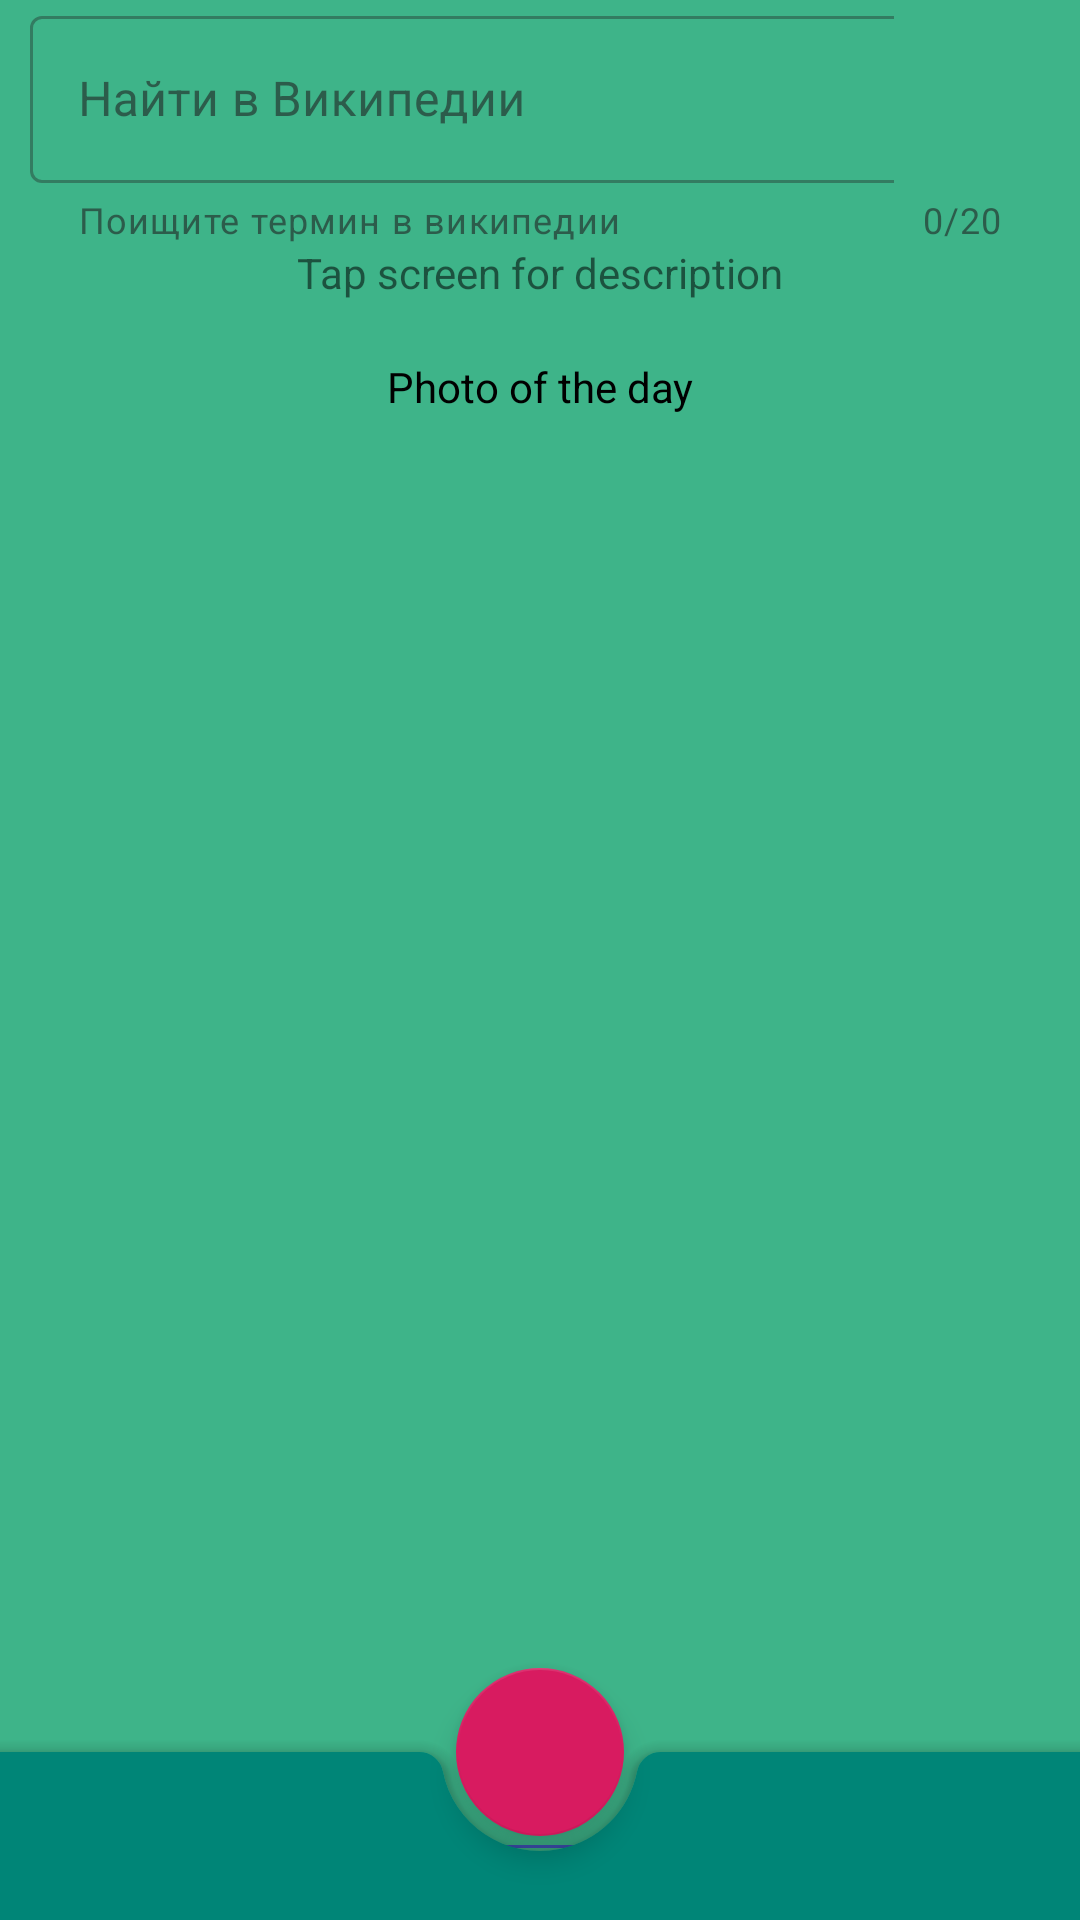

Produce the Android XML layout that renders to this screen, including the resource entries it uses.
<!-- AndroidManifest.xml: application theme AppTheme -->
<!-- res/layout/main_fragment.xml -->
<?xml version="1.0" encoding="utf-8"?>
<androidx.coordinatorlayout.widget.CoordinatorLayout xmlns:android="http://schemas.android.com/apk/res/android"
    xmlns:app="http://schemas.android.com/apk/res-auto"
    android:layout_width="match_parent"
    android:layout_height="match_parent">

    <androidx.core.widget.NestedScrollView
        android:layout_width="match_parent"
        android:layout_height="match_parent">

        <androidx.constraintlayout.widget.ConstraintLayout
            android:id="@+id/main"
            android:layout_width="match_parent"
            android:layout_height="match_parent"
            android:paddingStart="10dp"
            android:paddingEnd="10dp">

            <com.google.android.material.textfield.TextInputLayout
                android:id="@+id/input_layout"
                style="@style/Widget.MaterialComponents.TextInputLayout.OutlinedBox"
                android:layout_width="0dp"
                android:layout_height="wrap_content"
                android:hint="@string/search_wiki"
                app:counterEnabled="true"
                app:counterMaxLength="20"
                app:endIconCheckable="true"
                app:endIconDrawable="@drawable/ic_wikipedia"
                app:endIconMode="custom"
                app:helperText="@string/wiki_helper_text"
                app:layout_constraintBottom_toTopOf="@+id/help_tip"
                app:layout_constraintEnd_toEndOf="parent"
                app:layout_constraintStart_toStartOf="parent">

                <com.google.android.material.textfield.TextInputEditText
                    android:id="@+id/input_edit_text"
                    android:layout_width="match_parent"
                    android:layout_height="wrap_content"
                    android:inputType="text" />
            </com.google.android.material.textfield.TextInputLayout>


            <com.google.android.material.textview.MaterialTextView
                android:id="@+id/help_tip"
                android:layout_width="wrap_content"
                android:layout_height="wrap_content"
                app:layout_constraintEnd_toEndOf="parent"
                app:layout_constraintStart_toStartOf="parent"
                app:layout_constraintTop_toBottomOf="@id/input_layout"
                android:gravity="bottom"
                android:text="@string/tap_screen_for_description"
                />

            <ru.konstantin.material.util.EquilateralImageView
                android:id="@+id/image_view"
                android:layout_width="match_parent"
                android:layout_height="wrap_content"
                android:layout_gravity="center"
                android:contentDescription="@string/photo_of_the_day_stub"
                app:layout_constraintBottom_toBottomOf="parent"
                app:layout_constraintEnd_toEndOf="parent"
                app:layout_constraintStart_toStartOf="parent"
                app:layout_constraintTop_toBottomOf="@+id/help_tip"
                app:srcCompat="@drawable/ic_no_photo_vector" />

            <com.google.android.material.textview.MaterialTextView
                android:id="@+id/image_date"
                android:layout_width="match_parent"
                android:layout_height="wrap_content"
                android:gravity="center"
                app:layout_constraintTop_toBottomOf="@id/image_view"
                />

        </androidx.constraintlayout.widget.ConstraintLayout>
    </androidx.core.widget.NestedScrollView>

    <include
        android:id="@+id/bottom_sheet_container"
        layout="@layout/bottom_sheet_layout" />


    <com.google.android.material.bottomappbar.BottomAppBar
        android:id="@+id/bottom_app_bar"
        android:layout_width="match_parent"
        android:layout_height="wrap_content"
        android:layout_gravity="bottom"
        app:backgroundTint="@color/colorPrimary"
        app:fabAlignmentMode="center"
        app:hideOnScroll="true"
        app:layout_scrollFlags="scroll|enterAlways"
        app:navigationIcon="@drawable/ic_hamburger_menu_bottom_bar"
        />

    <com.google.android.material.floatingactionbutton.FloatingActionButton
        android:id="@+id/fab"
        android:layout_width="wrap_content"
        android:layout_height="wrap_content"
        android:backgroundTint="@color/colorAccent"
        app:layout_anchor="@id/bottom_app_bar"
        app:srcCompat="@drawable/ic_plus_fab"
        app:tint="#FFFFFF"
        android:contentDescription="@string/testing_button" />

    <include
        android:id="@+id/loadinglayout_in_main"
        layout="@layout/fragment_loading_layout" />

</androidx.coordinatorlayout.widget.CoordinatorLayout>
<!-- res/layout/bottom_sheet_layout.xml (included above) -->
<?xml version="1.0" encoding="utf-8"?>
<androidx.constraintlayout.widget.ConstraintLayout xmlns:android="http://schemas.android.com/apk/res/android"
    xmlns:app="http://schemas.android.com/apk/res-auto"
    xmlns:tools="http://schemas.android.com/tools"
    android:id="@+id/bottom_sheet_container"
    android:layout_width="match_parent"
    android:layout_height="match_parent"
    app:behavior_hideable="true"
    app:behavior_peekHeight="30dp"
    app:layout_behavior="com.google.android.material.bottomsheet.BottomSheetBehavior">

    <View
        android:id="@+id/bottom_sheet_line"
        style="@style/Line"
        app:layout_constraintEnd_toEndOf="parent"
        app:layout_constraintStart_toStartOf="parent"
        app:layout_constraintTop_toTopOf="parent" />

    <androidx.appcompat.widget.AppCompatTextView
        android:id="@+id/bottom_sheet_description_header"
        style="@style/Description"
        android:layout_width="wrap_content"
        android:layout_height="wrap_content"
        app:layout_constraintEnd_toEndOf="parent"
        app:layout_constraintStart_toStartOf="parent"
        app:layout_constraintTop_toBottomOf="@+id/bottom_sheet_line"
        tools:text="Two Clusters and a Comet" />

    <com.google.android.material.textview.MaterialTextView
        android:id="@+id/bottom_sheet_description"
        style="@style/AppTextField"
        app:layout_constraintEnd_toEndOf="parent"
        app:layout_constraintStart_toStartOf="parent"
        app:layout_constraintTop_toBottomOf="@+id/bottom_sheet_description_header"
        tools:text="This lovely starfield spans some four full moons (about 2 degrees) across the heroic northern constellation of Perseus. In telescopic exposures made during the nights of January 24, 26, and 28 it holds the famous pair of open or galactic star clusters h and Chi Persei with comet PanSTARRS (C/2017 T2) captured each night as it swept left to right across the field of view. Also cataloged as NGC 869 (right) and NGC 884, both star clusters are about 7,000 light-years away and contain stars much younger and hotter than the Sun. Separated by only a few hundred light-years, the clusters are both 13 million years young based on the ages of their individual stars, evidence that they were likely a product of the same star-forming region. Discovered in 2017 while still beyond the orbit of Saturn, Comet PanSTARRs is a new visitor to the inner solar system and just over 13 light-minutes from planet Earth. Always a rewarding sight in binoculars, the Double Cluster is even visible to the unaided eye from dark locations. C/2017 T2 could remain a telescopic comet though. One of the brightest comets anticipated in 2020 it makes its closest approach to the Sun in early May." />
</androidx.constraintlayout.widget.ConstraintLayout>
<!-- res/layout/fragment_loading_layout.xml (included above) -->
<?xml version="1.0" encoding="utf-8"?>
<FrameLayout xmlns:android="http://schemas.android.com/apk/res/android"
    xmlns:tools="http://schemas.android.com/tools"
    android:id="@+id/loadinglayout"
    android:layout_width="match_parent"
    android:layout_height="match_parent"
    android:visibility="gone"
    tools:visibility="visible">

    <ProgressBar
        style="?android:attr/progressBarStyleLarge"
        android:layout_width="wrap_content"
        android:layout_height="wrap_content"
        android:layout_gravity="center" />

</FrameLayout>
<!-- resources referenced by this layout -->
<resources>
  <color name="colorAccent">#D81B60</color>
  <color name="colorPrimary">#008577</color>
  <string name="photo_of_the_day_stub">Photo of the day</string>
  <string name="search_wiki">Найти в Википедии</string>
  <string name="tap_screen_for_description">Tap screen for description</string>
  <string name="testing_button">Testing button</string>
  <string name="wiki_helper_text">Поищите термин в википедии</string>
  <style name="AppTextField" parent="Widget.MaterialComponents.TextView">
          <item name="backgroundTint">@color/white_white</item>
          <item name="background">@color/white_white</item>
          <item name="textFillColor">@color/red_dark</item>
          <item name="android:textColorTertiary">@color/red_dark</item>
          <item name="android:textColor">@color/red_dark</item>
          <item name="android:layout_width">wrap_content</item>
          <item name="android:layout_height">wrap_content</item>
          <item name="android:paddingStart">20dp</item>
          <item name="android:paddingEnd">20dp</item>
          <item name="android:layout_margin">20dp</item>
      </style>
  <style name="Description">
          <item name="android:layout_marginTop">5dp</item>
          <item name="android:paddingStart">10dp</item>
          <item name="android:paddingEnd">10dp</item>
          <item name="android:textColor">@color/black</item>
          <item name="android:textStyle">bold</item>
      </style>
  <style name="Line">
          <item name="android:layout_width">25dp</item>
          <item name="android:layout_height">1dp</item>
          <item name="android:layout_marginTop">5dp</item>
          <item name="android:background">@color/background_for_line</item>
      </style>
  <style name="AppTheme" parent="Theme.MaterialComponents.Light.NoActionBar">
          
          <item name="colorPrimary">@color/colorPrimary</item>
          <item name="colorPrimaryDark">@color/colorPrimaryDark</item>
          <item name="colorAccent">@color/colorAccent</item>
          <item name="colorPrimaryVariant">@color/colorPrimaryDark</item>
          <item name="colorOnPrimary">#FFFFFF</item>
          <item name="colorSecondary">@color/colorAccent</item>
          <item name="colorSecondaryVariant">#0039CB</item>
          <item name="colorOnSecondary">#FFFFFF</item>
          <item name="colorError">#F44336</item>
          <item name="colorOnError">#FFFFFF</item>
          <item name="colorSurface">#FFFFFF</item>
          <item name="colorOnSurface">#212121</item>
          <item name="colorOnBackground">#212121</item>
          <item name="android:background">@color/mint_green</item>
      </style>
  <color name="white_white">#ffffff</color>
  <color name="red_dark">#680B04</color>
  <color name="black">#090909</color>
  <color name="background_for_line">#3F51B5</color>
  <color name="colorPrimaryDark">#00574B</color>
  <color name="mint_green">#3eb489</color>
</resources>
